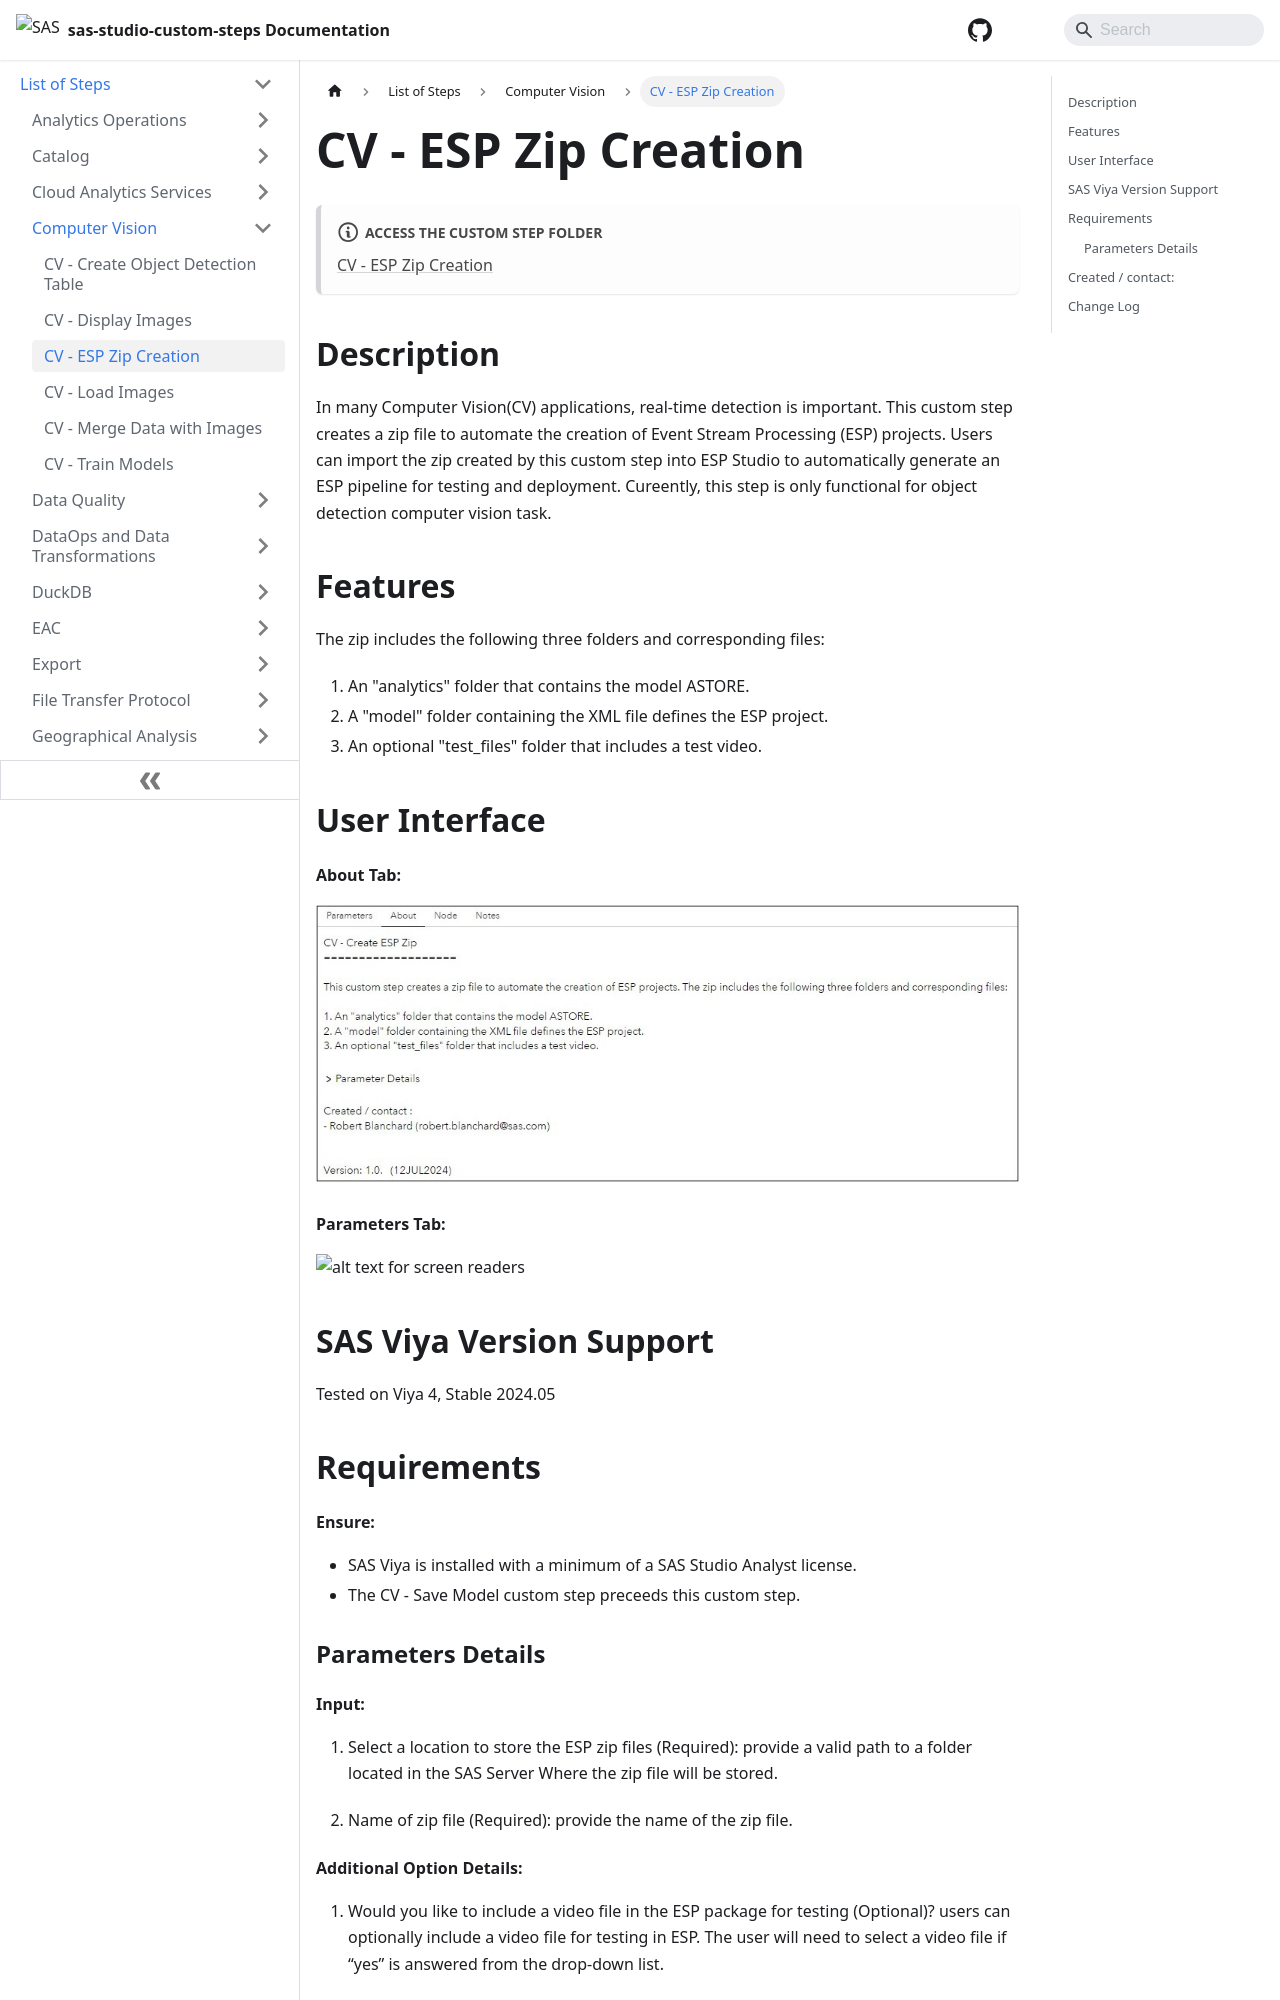

repository: sassoftware/sas-studio-custom-steps · page: List of Steps/Computer Vision/CV - ESP Zip Creation/index.html · generator: docusaurus

# CV - ESP Zip Creation

:::note[**ACCESS THE CUSTOM STEP FOLDER**]

[CV - ESP Zip Creation](https://github.com/sassoftware/sas-studio-custom-steps/tree/main/CV%20-%20ESP%20Zip%20Creation)

:::


## Description
In many Computer Vision(CV) applications, real-time detection is important. This custom step creates a zip file to automate the creation of Event Stream Processing (ESP) projects. Users can import the zip created by this custom step into ESP Studio to automatically generate an ESP pipeline for testing and deployment. Cureently, this step is only functional for object detection computer vision task.

## Features
The zip includes the following three folders and corresponding files:

1. An "analytics" folder that contains the model ASTORE.
2. A "model" folder containing the XML file defines the ESP project.
3. An optional "test_files" folder that includes a test video.

## User Interface
#### About Tab:

![alt text for screen readers](/img/CV%20-%20ESP%20Zip%20Creation/img/About.jpg)

#### Parameters Tab:

![alt text for screen readers](/img/CV%20-%20ESP%20Zip%20Creation/img/Parameters.jpg)

## SAS Viya Version Support

Tested on Viya 4, Stable 2024.05

## Requirements

#### Ensure:

- SAS Viya is installed with a minimum of a SAS Studio Analyst license.  
- The CV - Save Model custom step preceeds this custom step.


### Parameters Details
